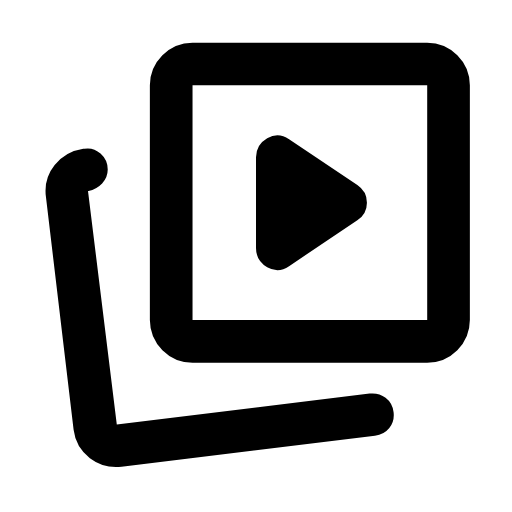
t = 0.00 s
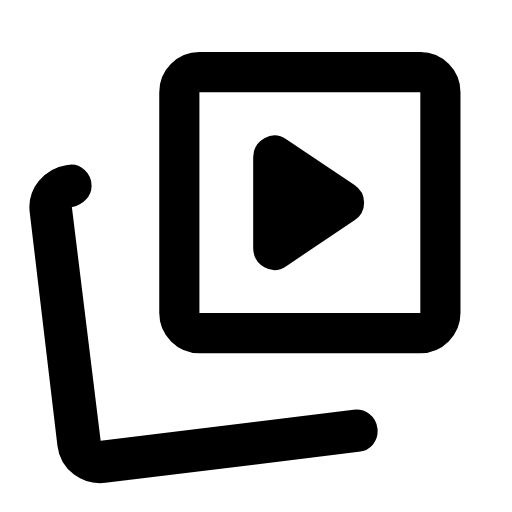
t = 0.16 s
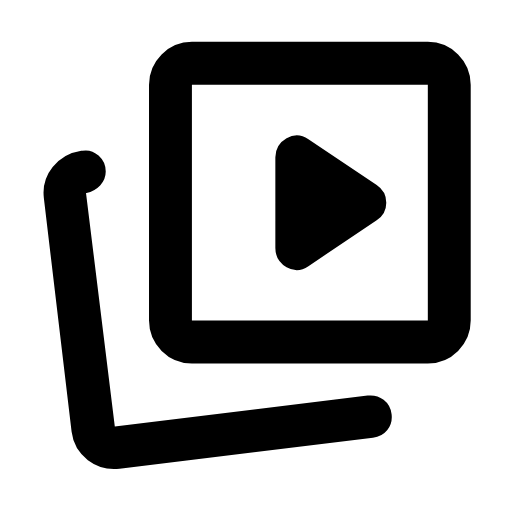
t = 0.31 s
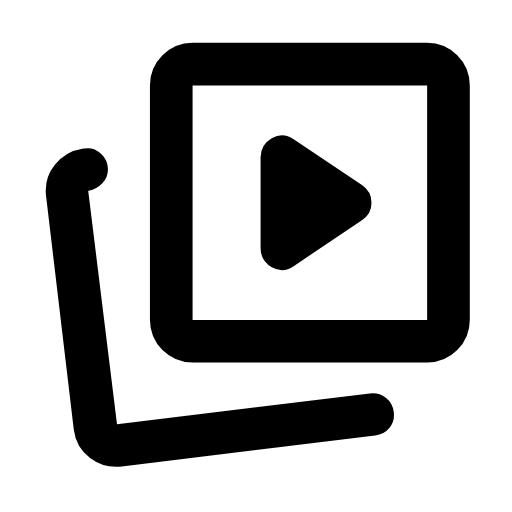
t = 0.47 s
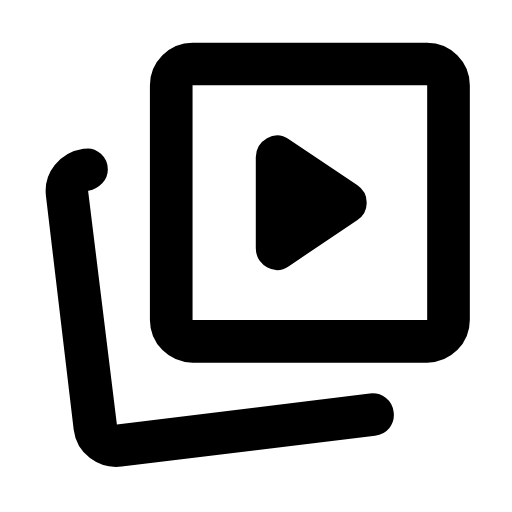
t = 0.62 s
t = 0.78 s: frame unchanged from t = 0.00 s, image omitted

The animated SVG that drew these frames (rendered in a browser with its animation timeline set to each time). Animation: 5 SMIL elements (animateTransform=5); one cycle of 0.78 s.

<svg xmlns="http://www.w3.org/2000/svg" width="24" height="24" viewBox="0 0 24 24" fill="currentColor"><!-- animated_images: Derived from Material Symbols (Rounded) by Google, Apache License 2.0. Modified: geometry rescaled to 24x24 and split into animated parts. --><style>.m3a-static{display:none}@media (prefers-reduced-motion: reduce){.m3a-anim{display:none}.m3a-static{display:inline}}</style><g class="m3a-anim"><g transform="translate(14.525 9.5)"><g><animateTransform attributeName="transform" type="scale" dur="780ms" repeatCount="1" fill="freeze" calcMode="linear" keyTimes="0;0.0872;0.1808;0.2115;0.2449;0.2705;0.3462;0.4;0.5769;1" values="1 1;0.9986 1;0.947 1;0.938 1;0.9345 1;0.9429 1;0.9913 1;1.0053 1;0.9995 1;1 1"/><g><animateTransform attributeName="transform" type="scale" dur="780ms" repeatCount="1" fill="freeze" calcMode="linear" keyTimes="0;0.0872;0.1808;0.2115;0.2449;0.2705;0.3462;0.4;0.5769;1" values="1 1;1 0.9986;1 0.947;1 0.938;1 0.9345;1 0.9429;1 0.9913;1 1.0053;1 0.9995;1 1"/><g transform="translate(-14.525 -9.5)"><path d="M9.025 17Q8.2 17 7.6125 16.4125T7.025 15L7.025 4Q7.025 3.175 7.6125 2.5875T9.025 2L20.025 2Q20.85 2 21.4375 2.5875T22.025 4L22.025 15Q22.025 15.825 21.4375 16.4125T20.025 17L9.025 17ZM9.025 15L20.025 15L20.025 4L9.025 4L9.025 15Z"/></g></g></g></g><g><animateTransform attributeName="transform" type="translate" dur="780ms" repeatCount="1" fill="freeze" calcMode="linear" keyTimes="0;0.1615;0.1833;0.2462;0.2692;0.2769;0.2872;0.2987;0.3103;0.35;0.3641;0.3769;0.391;0.4064;0.4231;0.4397;0.4551;0.4731;0.5449;0.5808;0.6154;0.6526;0.6962;0.7487;1" values="0 0;-0.0055 0;-0.0645 0;-0.319 0;-0.381 0;-0.3782 0;-0.3248 0;-0.2152 0;-0.0725 0;0.4703 0;0.6324 0;0.7546 0;0.8597 0;0.9408 0;0.9938 0;1.0164 0;0.9926 0;0.9182 0;0.4726 0;0.2862 0;0.1569 0;0.0677 0;0.0122 0;-0.0122 0;0 0"/><path d="M13.55 12.475L16.75 10.325Q17.2 10.025 17.2 9.5T16.75 8.675L13.55 6.525Q13.05 6.175 12.525 6.475T12 7.375L12 11.625Q12 12.225 12.525 12.525T13.55 12.475Z"/></g><g><animateTransform attributeName="transform" type="translate" dur="780ms" repeatCount="1" fill="freeze" calcMode="linear" keyTimes="0;0.0115;0.0244;0.0795;0.109;0.141;0.1782;0.2192;0.2346;0.259;0.3231;0.3551;0.3987;0.4474;0.4897;0.5436;1" values="0 0;-0.0207 0;-0.0811 0;-0.4791 0;-0.6411 0;-0.7368 0;-0.7661 0;-0.7475 0;-0.7179 0;-0.6272 0;-0.3293 0;-0.2089 0;-0.0953 0;-0.0261 0;0.0008 0;0.011 0;0 0"/><g><animateTransform attributeName="transform" type="translate" dur="780ms" repeatCount="1" fill="freeze" calcMode="linear" keyTimes="0;0.0115;0.0244;0.0795;0.109;0.141;0.1782;0.2192;0.2346;0.259;0.3231;0.3551;0.3987;0.4474;0.4897;0.5436;1" values="0 0;0 0.0207;0 0.0811;0 0.4791;0 0.6411;0 0.7368;0 0.7661;0 0.7475;0 0.7179;0 0.6272;0 0.3293;0 0.2089;0 0.0953;0 0.0261;0 -0.0008;0 -0.011;0 0"/><path d="M5.7 21.875Q4.875 21.975 4.2125 21.475T3.45 20.15L2.15 9.2Q2.05 8.375 2.5625 7.7375T3.9 6.975L3.95 6.975Q4.375 6.9 4.7125 7.2T5.05 7.95Q5.05 8.325 4.7875 8.6T4.15 8.95L4.125 8.95L5.475 19.9L17.325 18.45Q17.75 18.4 18.075 18.65T18.45 19.325Q18.5 19.75 18.25 20.0625T17.575 20.425L5.7 21.875Z"/></g></g></g><g class="m3a-static"><path d="M9.025 17Q8.2 17 7.6125 16.4125T7.025 15L7.025 4Q7.025 3.175 7.6125 2.5875T9.025 2L20.025 2Q20.85 2 21.4375 2.5875T22.025 4L22.025 15Q22.025 15.825 21.4375 16.4125T20.025 17L9.025 17ZM9.025 15L20.025 15L20.025 4L9.025 4L9.025 15Z"/><path d="M13.55 12.475L16.75 10.325Q17.2 10.025 17.2 9.5T16.75 8.675L13.55 6.525Q13.05 6.175 12.525 6.475T12 7.375L12 11.625Q12 12.225 12.525 12.525T13.55 12.475Z"/><path d="M5.7 21.875Q4.875 21.975 4.2125 21.475T3.45 20.15L2.15 9.2Q2.05 8.375 2.5625 7.7375T3.9 6.975L3.95 6.975Q4.375 6.9 4.7125 7.2T5.05 7.95Q5.05 8.325 4.7875 8.6T4.15 8.95L4.125 8.95L5.475 19.9L17.325 18.45Q17.75 18.4 18.075 18.65T18.45 19.325Q18.5 19.75 18.25 20.0625T17.575 20.425L5.7 21.875Z"/></g></svg>
